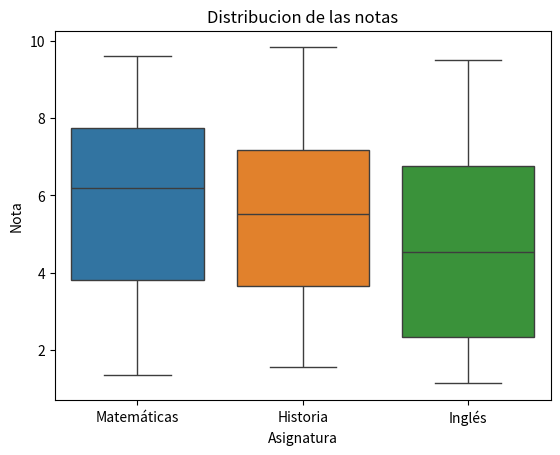

Here is the Python script that generated this plot:
import numpy as np
import seaborn as sns
import matplotlib.pyplot as plt

matematicas = np.random.uniform(1, 10, 50)
historia = np.random.uniform(1, 10, 50)
ingles = np.random.uniform(1, 10, 50)

notas = [matematicas, historia, ingles]
asignaturas = ['Matemáticas', 'Historia', 'Inglés']

sns.boxplot(data=notas)
plt.xticks([0, 1, 2], asignaturas)
plt.title("Distribucion de las notas")
plt.xlabel("Asignatura")
plt.ylabel("Nota")
plt.show()




